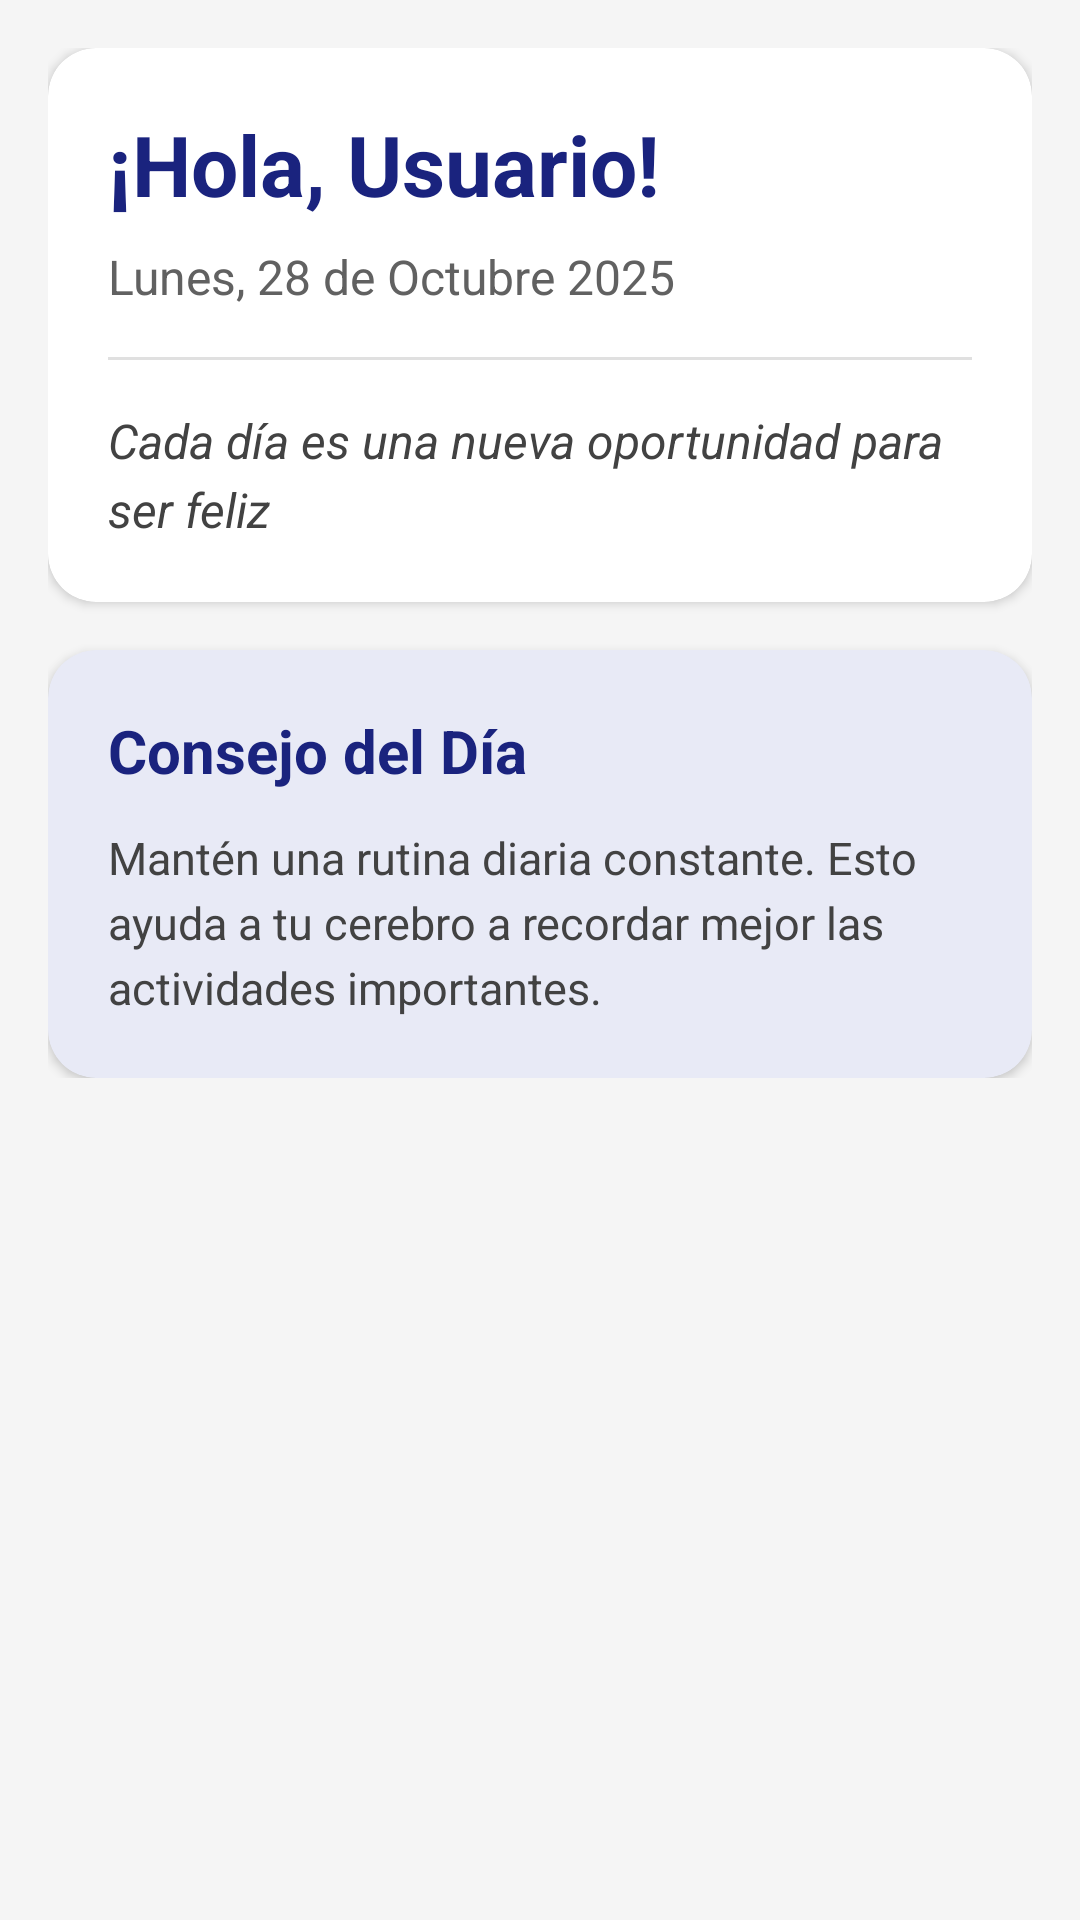

Layout XML and referenced resources for this Android screen:
<!-- AndroidManifest.xml: application theme Theme.AsistenteMemoria -->
<!-- res/layout/fragment_home.xml -->
<?xml version="1.0" encoding="utf-8"?>
<ScrollView xmlns:android="http://schemas.android.com/apk/res/android"
            xmlns:app="http://schemas.android.com/apk/res-auto"
            xmlns:tools="http://schemas.android.com/tools"
            android:layout_width="match_parent"
            android:layout_height="match_parent"
            android:background="#F5F5F5"
            tools:context=".view.fragments.HomeFragment">

    <LinearLayout
            android:layout_width="match_parent"
            android:layout_height="wrap_content"
            android:orientation="vertical"
            android:padding="16dp">

        
        <com.google.android.material.card.MaterialCardView
                android:layout_width="match_parent"
                android:layout_height="wrap_content"
                android:layout_marginBottom="16dp"
                app:cardCornerRadius="16dp"
                app:cardElevation="2dp"
                app:cardBackgroundColor="@android:color/white">

            <LinearLayout
                    android:layout_width="match_parent"
                    android:layout_height="wrap_content"
                    android:orientation="vertical"
                    android:padding="20dp">

                <TextView
                        android:id="@+id/tvBienvenida"
                        android:layout_width="match_parent"
                        android:layout_height="wrap_content"
                        android:text="¡Hola, Usuario!"
                        android:textSize="28sp"
                        android:textStyle="bold"
                        android:textColor="#1A237E" />

                <TextView
                        android:id="@+id/tvFecha"
                        android:layout_width="match_parent"
                        android:layout_height="wrap_content"
                        android:layout_marginTop="8dp"
                        android:text="Lunes, 28 de Octubre 2025"
                        android:textSize="16sp"
                        android:textColor="#616161" />

                <View
                        android:layout_width="match_parent"
                        android:layout_height="1dp"
                        android:layout_marginTop="16dp"
                        android:background="#E0E0E0" />

                <TextView
                        android:id="@+id/tvFraseDelDia"
                        android:layout_width="match_parent"
                        android:layout_height="wrap_content"
                        android:layout_marginTop="16dp"
                        android:text="Cada día es una nueva oportunidad para ser feliz"
                        android:textSize="16sp"
                        android:textStyle="italic"
                        android:textColor="#424242"
                        android:lineSpacingExtra="4dp" />
            </LinearLayout>
        </com.google.android.material.card.MaterialCardView>


        
        <com.google.android.material.card.MaterialCardView
                android:layout_width="match_parent"
                android:layout_height="wrap_content"
                app:cardCornerRadius="16dp"
                app:cardElevation="2dp"
                app:cardBackgroundColor="#E8EAF6">

            <LinearLayout
                    android:layout_width="match_parent"
                    android:layout_height="wrap_content"
                    android:orientation="vertical"
                    android:padding="20dp">

                <TextView
                        android:layout_width="match_parent"
                        android:layout_height="wrap_content"
                        android:text="Consejo del Día"
                        android:textSize="20sp"
                        android:textStyle="bold"
                        android:textColor="#1A237E" />

                <TextView
                        android:id="@+id/tvConsejo"
                        android:layout_width="match_parent"
                        android:layout_height="wrap_content"
                        android:layout_marginTop="12dp"
                        android:text="Mantén una rutina diaria constante. Esto ayuda a tu cerebro a recordar mejor las actividades importantes."
                        android:textSize="15sp"
                        android:textColor="#424242"
                        android:lineSpacingExtra="4dp" />
            </LinearLayout>
        </com.google.android.material.card.MaterialCardView>

    </LinearLayout>
</ScrollView>
<!-- resources referenced by this layout -->
<resources>
  <style name="Theme.AsistenteMemoria" parent="Theme.MaterialComponents.DayNight.NoActionBar">
          
          <item name="colorPrimary">@color/purple_500</item>
          <item name="colorPrimaryVariant">@color/purple_700</item>
          <item name="colorOnPrimary">@color/white</item>
          
          <item name="colorSecondary">@color/teal_200</item>
          <item name="colorSecondaryVariant">@color/teal_700</item>
          <item name="colorOnSecondary">@color/black</item>
          
          <item name="android:statusBarColor">?attr/colorPrimaryVariant</item>
          
      </style>
  <!-- not gathered from this repository: default colours our renderer supplied (Android Studio template values) -->
  <color name="purple_500">#FF6200EE</color>
  <color name="purple_700">#FF3700B3</color>
  <color name="teal_200">#FF03DAC5</color>
  <color name="teal_700">#FF018786</color>
  <color name="black">#FF000000</color>
  <color name="white">#FFFFFFFF</color>
</resources>
